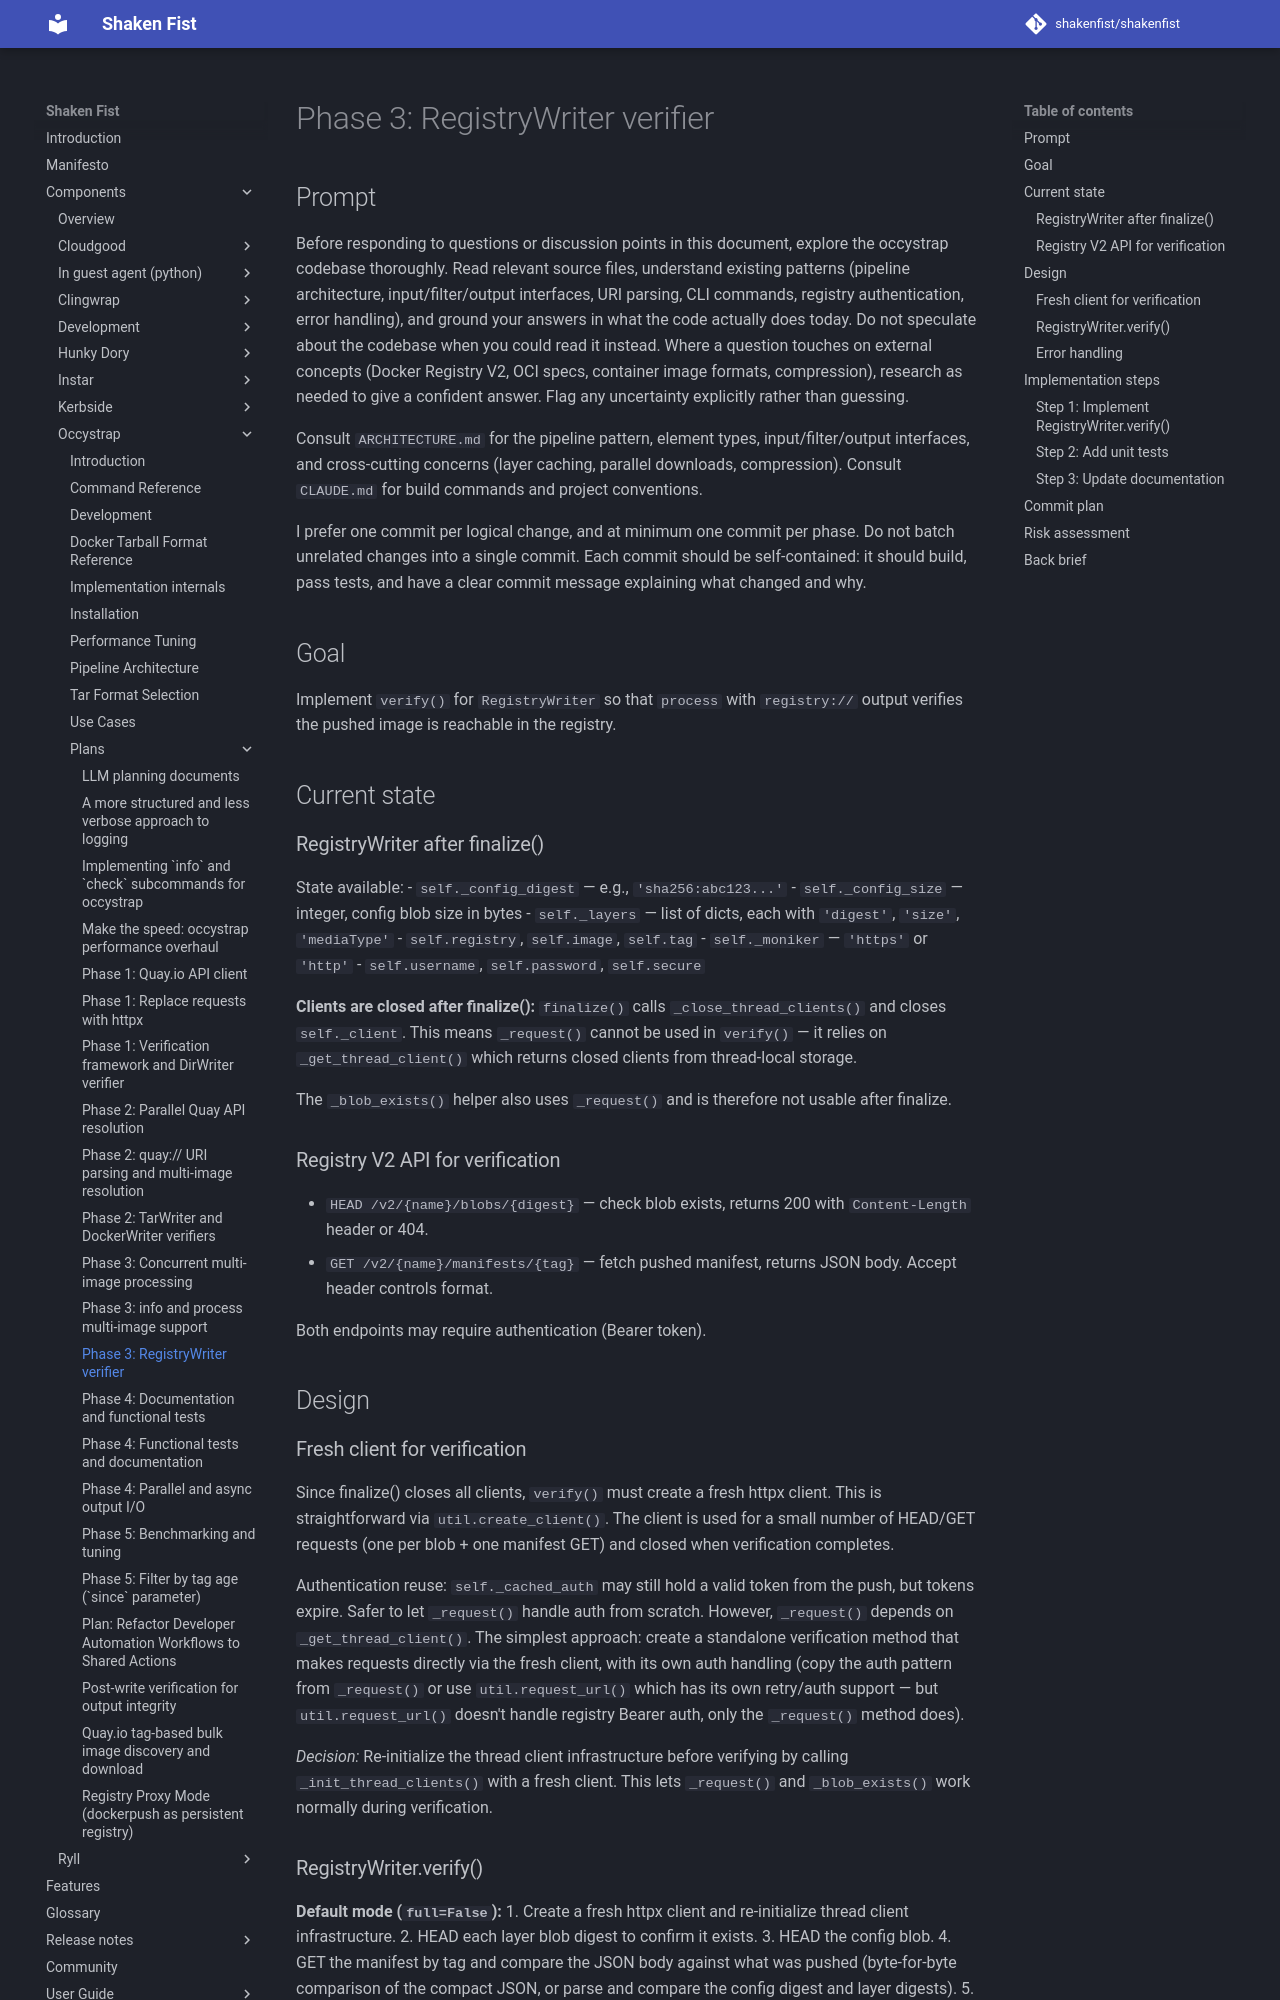

repository: shakenfist/shakenfist · page: components/occystrap/plans/PLAN-post-write-verification-phase-03-registry/index.html · generator: mkdocs

# Phase 3: RegistryWriter verifier

## Prompt

Before responding to questions or discussion points in this
document, explore the occystrap codebase thoroughly. Read relevant
source files, understand existing patterns (pipeline architecture,
input/filter/output interfaces, URI parsing, CLI commands, registry
authentication, error handling), and ground your answers in what
the code actually does today. Do not speculate about the codebase
when you could read it instead. Where a question touches on
external concepts (Docker Registry V2, OCI specs, container image
formats, compression), research as needed to give a confident
answer. Flag any uncertainty explicitly rather than guessing.

Consult `ARCHITECTURE.md` for the pipeline pattern, element types,
input/filter/output interfaces, and cross-cutting concerns (layer
caching, parallel downloads, compression). Consult `CLAUDE.md` for
build commands and project conventions.

I prefer one commit per logical change, and at minimum one commit
per phase. Do not batch unrelated changes into a single commit.
Each commit should be self-contained: it should build, pass tests,
and have a clear commit message explaining what changed and why.

## Goal

Implement `verify()` for `RegistryWriter` so that `process`
with `registry://` output verifies the pushed image is
reachable in the registry.

## Current state

### RegistryWriter after finalize()

State available:
- `self._config_digest` — e.g., `'sha256:abc123...'`
- `self._config_size` — integer, config blob size in bytes
- `self._layers` — list of dicts, each with `'digest'`,
  `'size'`, `'mediaType'`
- `self.registry`, `self.image`, `self.tag`
- `self._moniker` — `'https'` or `'http'`
- `self.username`, `self.password`, `self.secure`

**Clients are closed after finalize():**
`finalize()` calls `_close_thread_clients()` and closes
`self._client`. This means `_request()` cannot be used
in `verify()` — it relies on `_get_thread_client()` which
returns closed clients from thread-local storage.

The `_blob_exists()` helper also uses `_request()` and
is therefore not usable after finalize.

### Registry V2 API for verification

- `HEAD /v2/{name}/blobs/{digest}` — check blob exists,
  returns 200 with `Content-Length` header or 404.
- `GET /v2/{name}/manifests/{tag}` — fetch pushed manifest,
  returns JSON body. Accept header controls format.

Both endpoints may require authentication (Bearer token).

## Design
